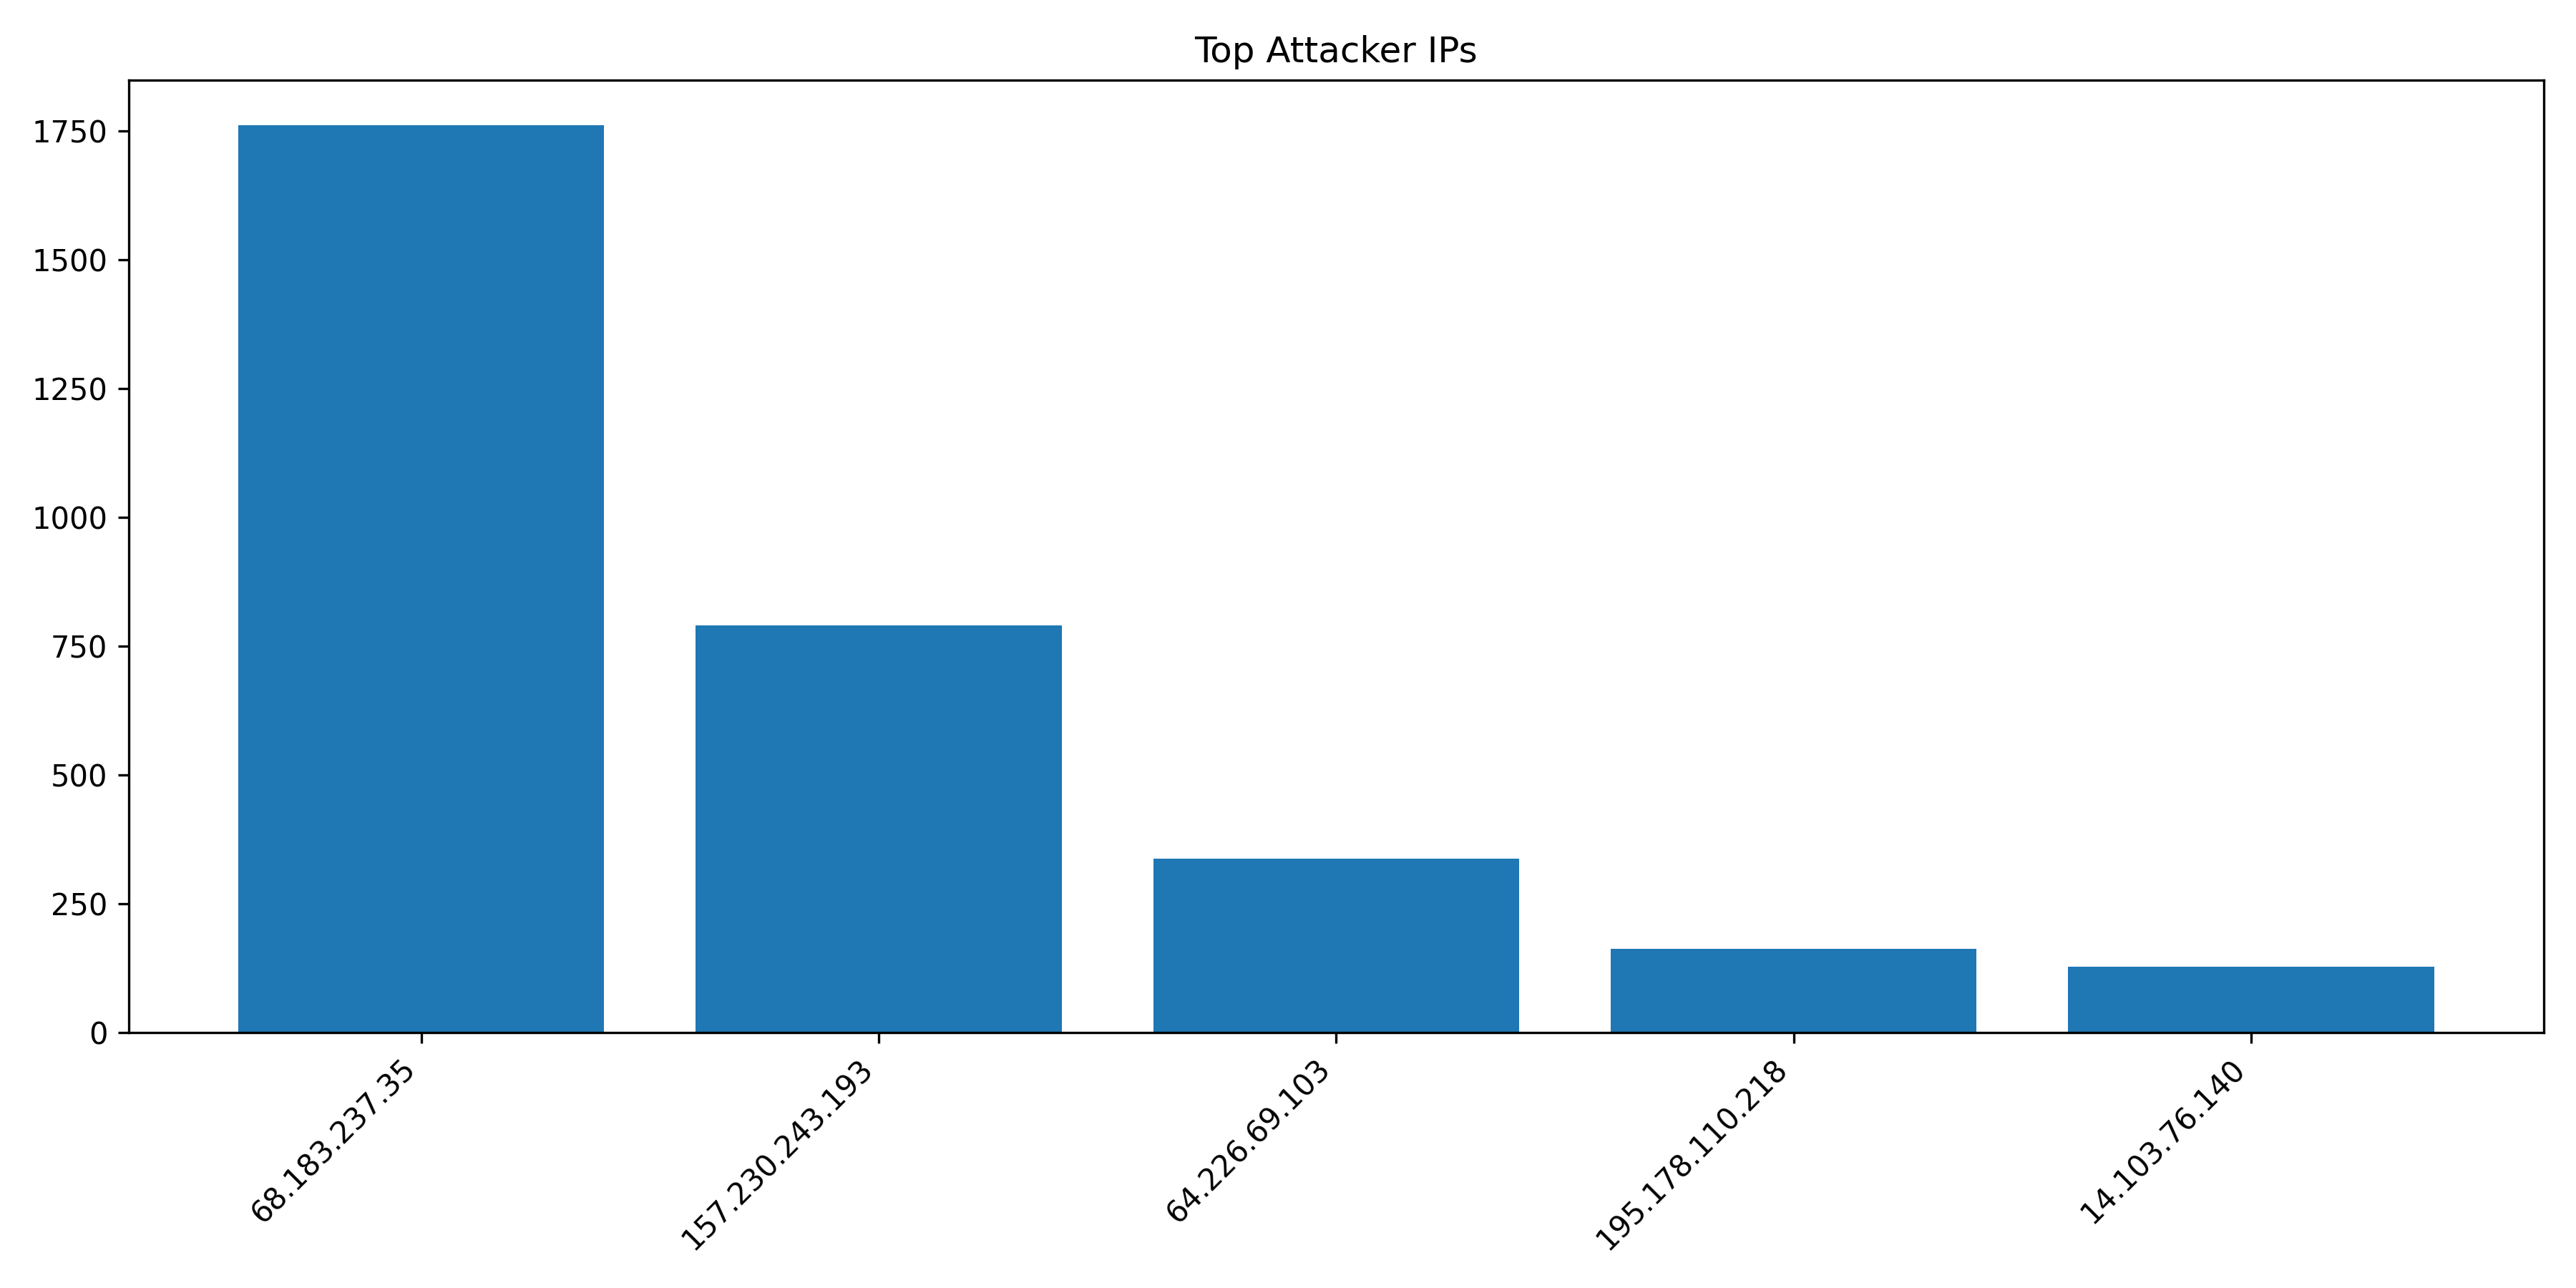

Data behind this chart, as committed beside it:
IP, Count
68.183.237.35, 1760
157.230.243.193, 791
64.226.69.103, 338
195.178.110.218, 163
14.103.76.140, 128
165.22.246.165, 110
2.57.122.238, 79
103.82.27.19, 60
92.118.39.76, 35
80.94.92.171, 25
